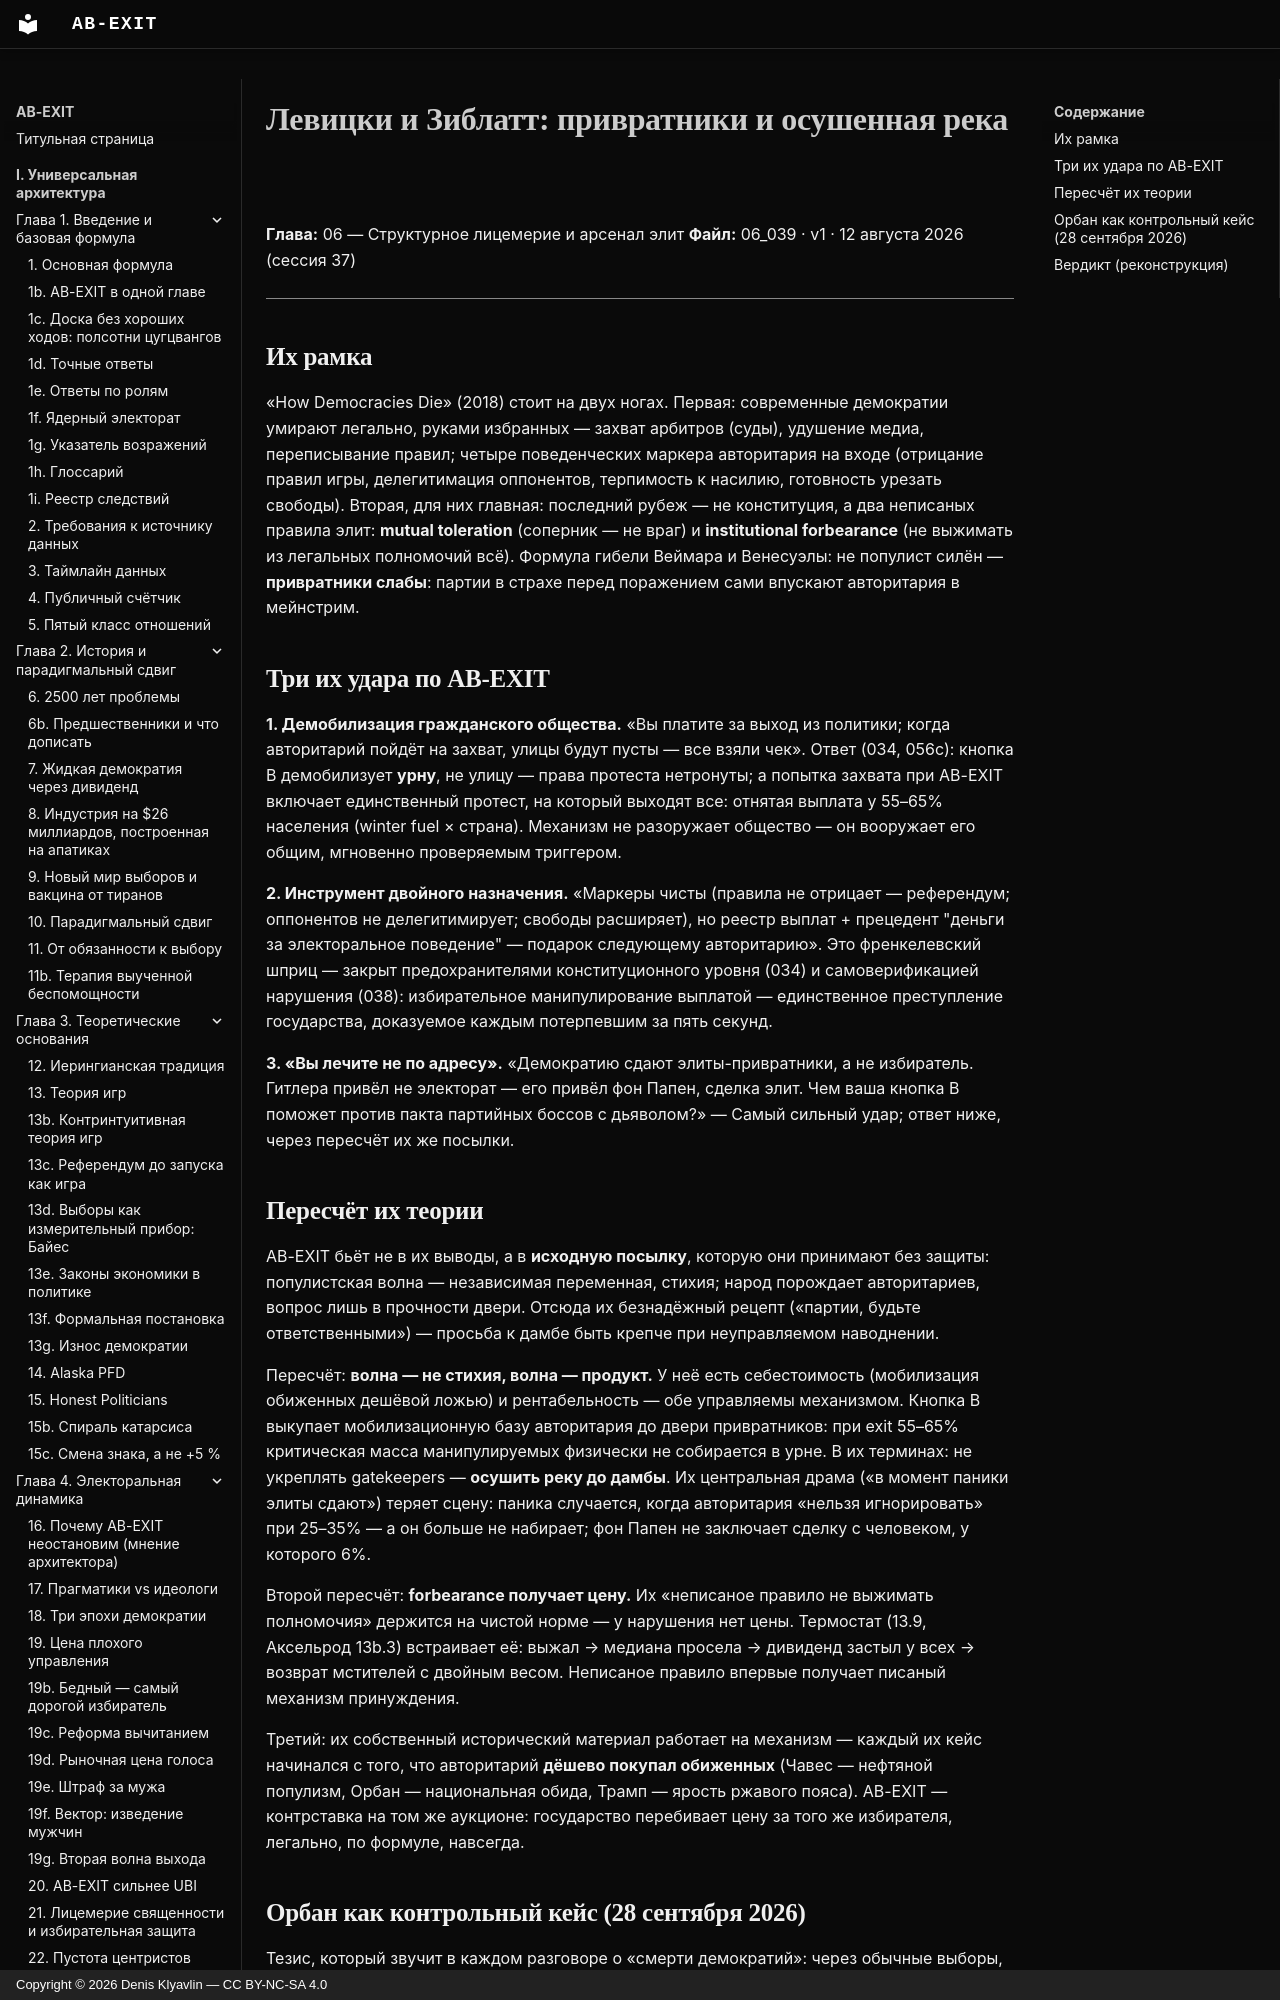

repository: Denis-Kliavlin/ab-exit · page: 06-critique-arsenal/039-levitsky-ziblatt/index.html · generator: mkdocs · copyright: Copyright © 2026 Denis Klyavlin — CC BY-NC-SA 4.0

# Левицки и Зиблатт: привратники и осушенная река

**Глава:** 06 — Структурное лицемерие и арсенал элит
**Файл:** 06_039 · v1 · 12 августа 2026 (сессия 37)

---

## Их рамка

«How Democracies Die» (2018) стоит на двух ногах. Первая: современные демократии умирают легально, руками избранных — захват арбитров (суды), удушение медиа, переписывание правил; четыре поведенческих маркера авторитария на входе (отрицание правил игры, делегитимация оппонентов, терпимость к насилию, готовность урезать свободы). Вторая, для них главная: последний рубеж — не конституция, а два неписаных правила элит: **mutual toleration** (соперник — не враг) и **institutional forbearance** (не выжимать из легальных полномочий всё). Формула гибели Веймара и Венесуэлы: не популист силён — **привратники слабы**: партии в страхе перед поражением сами впускают авторитария в мейнстрим.

## Три их удара по AB-EXIT

**1. Демобилизация гражданского общества.** «Вы платите за выход из политики; когда авторитарий пойдёт на захват, улицы будут пусты — все взяли чек». Ответ (034, 056c): кнопка B демобилизует **урну**, не улицу — права протеста нетронуты; а попытка захвата при AB-EXIT включает единственный протест, на который выходят все: отнятая выплата у 55–65% населения (winter fuel × страна). Механизм не разоружает общество — он вооружает его общим, мгновенно проверяемым триггером.

**2. Инструмент двойного назначения.** «Маркеры чисты (правила не отрицает — референдум; оппонентов не делегитимирует; свободы расширяет), но реестр выплат + прецедент "деньги за электоральное поведение" — подарок следующему авторитарию». Это френкелевский шприц — закрыт предохранителями конституционного уровня (034) и самоверификацией нарушения (038): избирательное манипулирование выплатой — единственное преступление государства, доказуемое каждым потерпевшим за пять секунд.

**3. «Вы лечите не по адресу».** «Демократию сдают элиты-привратники, а не избиратель. Гитлера привёл не электорат — его привёл фон Папен, сделка элит. Чем ваша кнопка B поможет против пакта партийных боссов с дьяволом?» — Самый сильный удар; ответ ниже, через пересчёт их же посылки.
